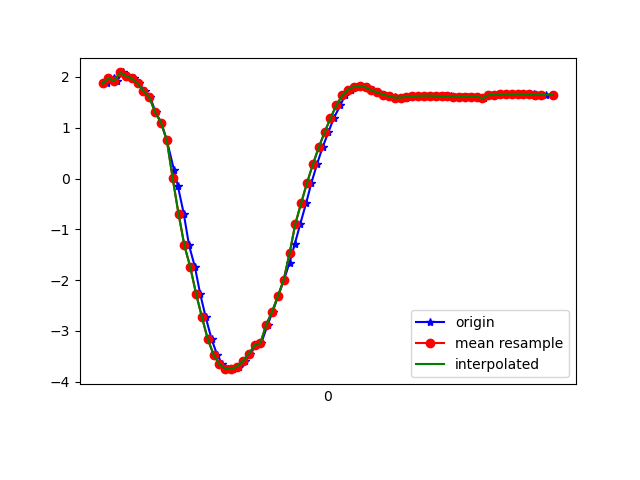

The data file committed next to this chart (first rows):
1617737816474, 433453127091591, 1.8730468, -4.0832715, 8.709685
1617737816498, 433453146322361, 1.973, -4.078, 8.69
1617737816510, 433453165553131, 1.924, -4.097, 8.692
1617737816529, 433453184783901, 2.09, -4.185, 8.612
1617737816548, 433453204014671, 2.019, -4.16, 8.64
1617737816566, 433453223245441, 1.973, -4.331, 8.567
1617737816585, 433453242476211, 1.874, -4.29, 8.61
1617737816604, 433453261706981, 1.723, -4.482, 8.543
1617737816623, 433453280937751, 1.6, -4.398, 8.61
1617737816642, 433453300168521, 1.302, -4.561, 8.576
1617737816661, 433453319399291, 1.1, -4.75, 8.501
1617737816680, 433453338630061, 0.7515, -4.736, 8.547
1617737816705, 433453357860831, 0.158, -4.837, 8.522
1617737816718, 433453377091601, -0.1558, -4.938, 8.464
1617737816738, 433453396322371, -0.6942, -5.037, 8.378
1617737816756, 433453415553141, -1.318, -5.326, 8.12
1617737816776, 433453434783911, -1.74, -5.49, 7.929
1617737816794, 433453454014681, -2.269, -5.638, 7.688
1617737816813, 433453473245451, -2.731, -5.82, 7.396
1617737816833, 433453492476221, -3.162, -6.052, 7.029
1617737816852, 433453511706991, -3.47, -6.339, 6.619
1617737816870, 433453530937761, -3.662, -6.586, 6.266
1617737816890, 433453550168531, -3.749, -6.741, 6.046
1617737816908, 433453569399301, -3.756, -6.799, 5.976
1617737816928, 433453588630071, -3.704, -6.782, 6.027
1617737816947, 433453607860841, -3.6, -6.707, 6.172
1617737816966, 433453627091611, -3.457, -6.61, 6.356
1617737816984, 433453646322381, -3.287, -6.51, 6.547
1617737817003, 433453665553151, -3.246, -6.394, 6.68
1617737817025, 433453684783921, -2.882, -6.355, 6.881
1617737817042, 433453704014691, -2.625, -6.275, 7.055
1617737817061, 433453723245461, -2.317, -6.157, 7.264
1617737817081, 433453742476231, -1.994, -6.02, 7.471
1617737817100, 433453761707001, -1.655, -5.841, 7.693
1617737817118, 433453780937771, -1.286, -5.601, 7.938
1617737817137, 433453800168541, -0.8868, -5.346, 8.166
1617737817157, 433453819399311, -0.4765, -5.104, 8.353
1617737817175, 433453838630081, -0.08043, -4.895, 8.489
1617737817194, 433453857860851, 0.2846, -4.695, 8.597
1617737817213, 433453877091621, 0.6149, -4.503, 8.682
1617737817233, 433453896322391, 0.9138, -4.372, 8.723
1617737817251, 433453915553161, 1.187, -4.348, 8.702
1617737817274, 433453934783931, 1.443, -4.411, 8.631
1617737817289, 433453954014701, 1.636, -4.498, 8.551
1617737817309, 433453973245471, 1.752, -4.563, 8.494
1617737817327, 433453992476241, 1.807, -4.58, 8.473
1617737817346, 433454011707011, 1.82, -4.518, 8.504
1617737817365, 433454030937781, 1.798, -4.381, 8.58
1617737817384, 433454050168551, 1.735, -4.239, 8.664
1617737817403, 433454069399321, 1.697, -4.112, 8.732
1617737817422, 433454088630091, 1.653, -4.085, 8.753
1617737817441, 433454107860861, 1.621, -4.153, 8.727
1617737817460, 433454127091631, 1.597, -4.264, 8.678
1617737817479, 433454146322401, 1.589, -4.354, 8.635
1617737817498, 433454165553171, 1.595, -4.388, 8.616
1617737817517, 433454184783941, 1.611, -4.371, 8.622
1617737817538, 433454204014711, 1.624, -4.329, 8.641
1617737817556, 433454223245481, 1.63, -4.293, 8.658
1617737817575, 433454242476251, 1.632, -4.261, 8.673
1617737817594, 433454261707021, 1.633, -4.228, 8.689
1617737817614, 433454280937791, 1.629, -4.199, 8.704
... 20 more rows
